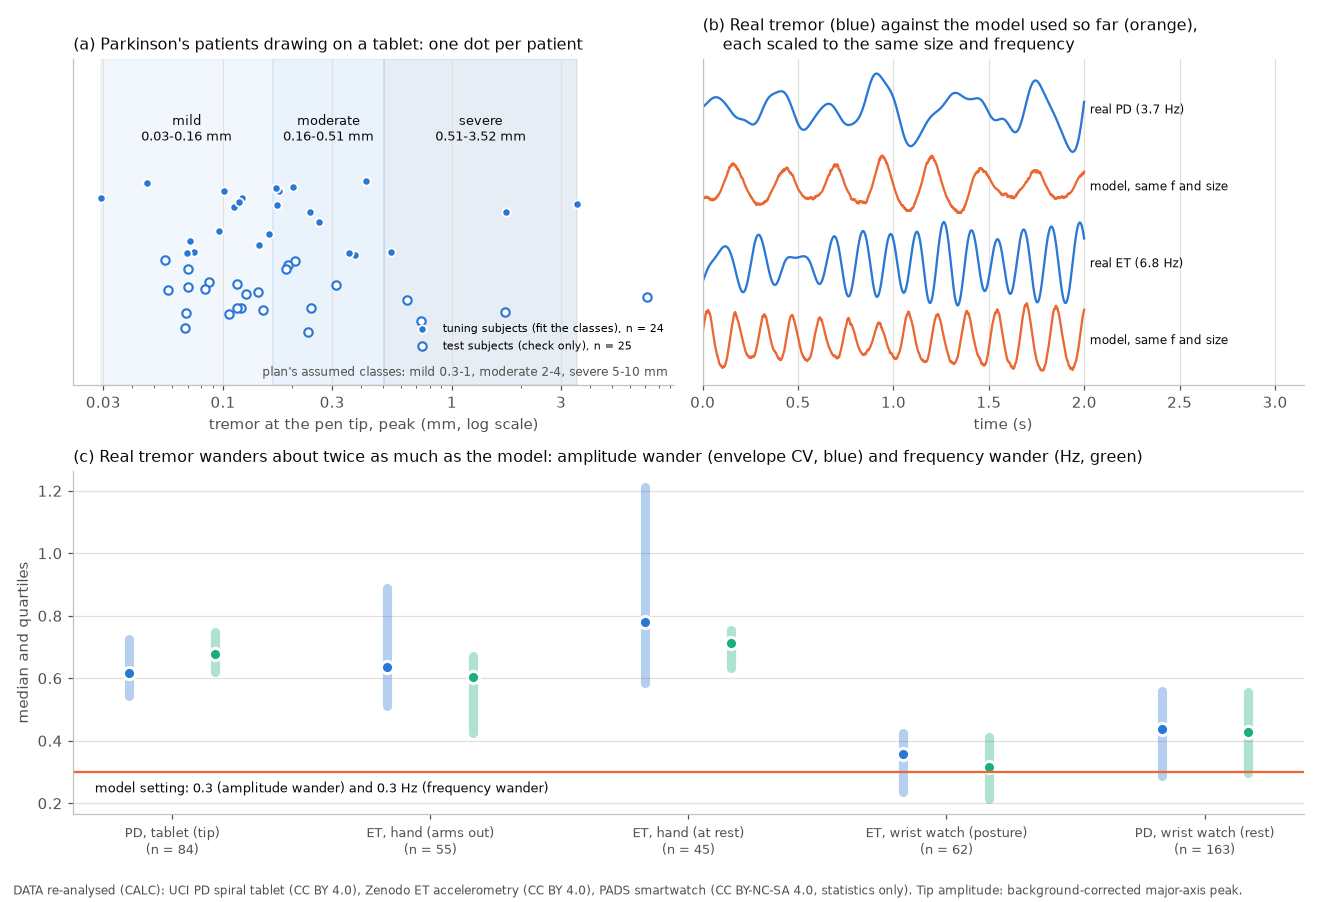

Data behind this chart, as committed beside it:
# DATA re-analysis (CALC)
series, kind_or_measure, x_or_n, y_or_p25, p50, p75
real PD (3.7 Hz), real, 0, 0.08795
real PD (3.7 Hz), real, 0.001, 0.0944
real PD (3.7 Hz), real, 0.002, 0.1008
real PD (3.7 Hz), real, 0.003, 0.1073
real PD (3.7 Hz), real, 0.004, 0.1137
real PD (3.7 Hz), real, 0.005, 0.1202
real PD (3.7 Hz), real, 0.006, 0.1266
real PD (3.7 Hz), real, 0.007, 0.1331
real PD (3.7 Hz), real, 0.008, 0.1396
real PD (3.7 Hz), real, 0.009, 0.1461
real PD (3.7 Hz), real, 0.01, 0.1525
real PD (3.7 Hz), real, 0.011, 0.159
real PD (3.7 Hz), real, 0.012, 0.1656
real PD (3.7 Hz), real, 0.013, 0.1721
real PD (3.7 Hz), real, 0.014, 0.1786
real PD (3.7 Hz), real, 0.015, 0.1852
real PD (3.7 Hz), real, 0.016, 0.1917
real PD (3.7 Hz), real, 0.017, 0.1983
real PD (3.7 Hz), real, 0.018, 0.2049
real PD (3.7 Hz), real, 0.019, 0.2114
real PD (3.7 Hz), real, 0.02, 0.218
real PD (3.7 Hz), real, 0.021, 0.2246
real PD (3.7 Hz), real, 0.022, 0.2311
real PD (3.7 Hz), real, 0.023, 0.2377
real PD (3.7 Hz), real, 0.024, 0.2442
real PD (3.7 Hz), real, 0.025, 0.2507
real PD (3.7 Hz), real, 0.026, 0.2572
real PD (3.7 Hz), real, 0.027, 0.2637
real PD (3.7 Hz), real, 0.028, 0.2701
real PD (3.7 Hz), real, 0.029, 0.2765
real PD (3.7 Hz), real, 0.03, 0.2829
real PD (3.7 Hz), real, 0.031, 0.2892
real PD (3.7 Hz), real, 0.032, 0.2954
real PD (3.7 Hz), real, 0.033, 0.3016
real PD (3.7 Hz), real, 0.034, 0.3077
real PD (3.7 Hz), real, 0.035, 0.3137
real PD (3.7 Hz), real, 0.036, 0.3197
real PD (3.7 Hz), real, 0.037, 0.3256
real PD (3.7 Hz), real, 0.038, 0.3313
real PD (3.7 Hz), real, 0.039, 0.337
real PD (3.7 Hz), real, 0.04, 0.3426
real PD (3.7 Hz), real, 0.041, 0.348
real PD (3.7 Hz), real, 0.042, 0.3533
real PD (3.7 Hz), real, 0.043, 0.3585
real PD (3.7 Hz), real, 0.044, 0.3636
real PD (3.7 Hz), real, 0.045, 0.3685
real PD (3.7 Hz), real, 0.046, 0.3733
real PD (3.7 Hz), real, 0.047, 0.3779
real PD (3.7 Hz), real, 0.048, 0.3824
real PD (3.7 Hz), real, 0.049, 0.3867
real PD (3.7 Hz), real, 0.05, 0.3908
real PD (3.7 Hz), real, 0.051, 0.3948
real PD (3.7 Hz), real, 0.052, 0.3986
real PD (3.7 Hz), real, 0.053, 0.4022
real PD (3.7 Hz), real, 0.054, 0.4056
real PD (3.7 Hz), real, 0.055, 0.4088
real PD (3.7 Hz), real, 0.056, 0.4118
real PD (3.7 Hz), real, 0.057, 0.4146
real PD (3.7 Hz), real, 0.058, 0.4172
... 8,000 more rows
